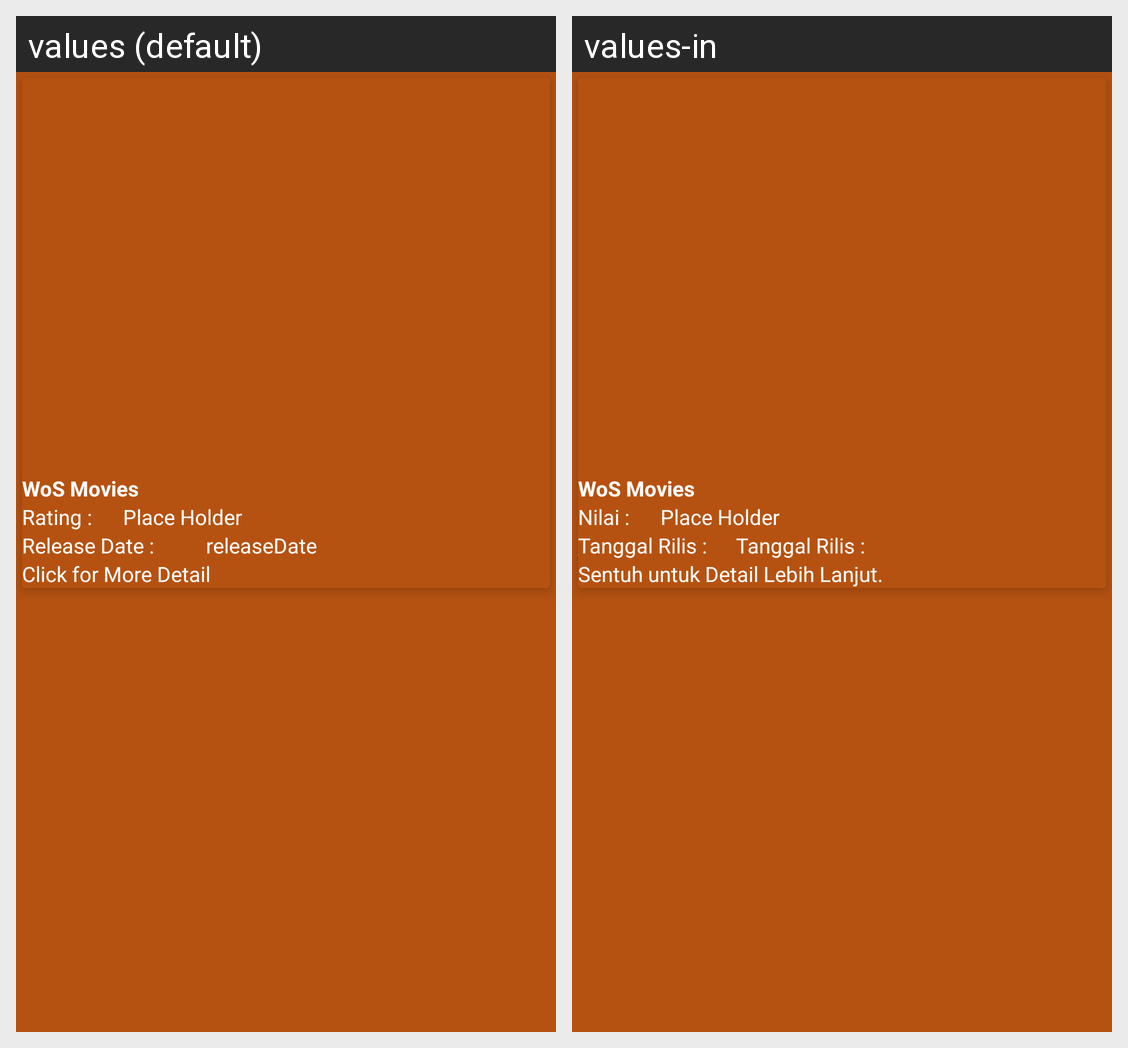

Translations of the strings shown on this Android screen, per locale in the grid:
Android screen res/layout/moviesitemslayout.xml rendered under 2 locales, left to right: values (default), values-in. Device: Nexus 5 (rendered at 1080×1920; each locale shown at half size, 540×960, under a caption strip naming it); theme Theme.AspMovie.
Strings drawn on this screen, with the default value and each locale's value (text and hints the layout hard-codes, and strings that could not be matched under every locale, appear in the picture but are not listed):

app_name
  values: WoS Movies
  values-in: WoS Movies

voteLine
  values: Rating :
  values-in: Nilai :

edit_message
  values: Place Holder
  values-in: Place Holder

txtReleaseDate
  values: Release Date : 
  values-in: Tanggal Rilis :

releaseDate
  values: releaseDate
  values-in: Tanggal Rilis :

txt_Overview
  values: Click for More Detail
  values-in: Sentuh untuk Detail Lebih Lanjut.
